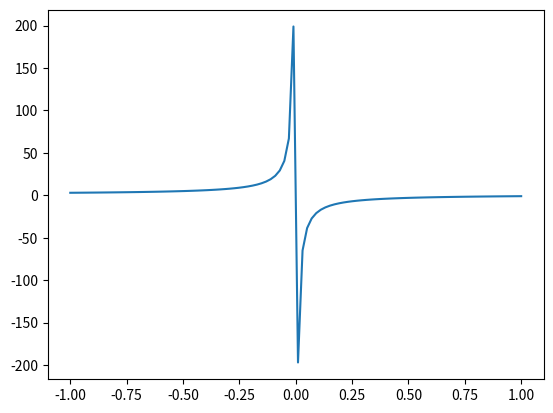

Recreate this plot in Python.
import numpy as np
import matplotlib.pyplot as plt
x = np.linspace(-1,1,100)
f = 1-2/x 
plt.figure()
plt.plot(x,f)
plt.show()
